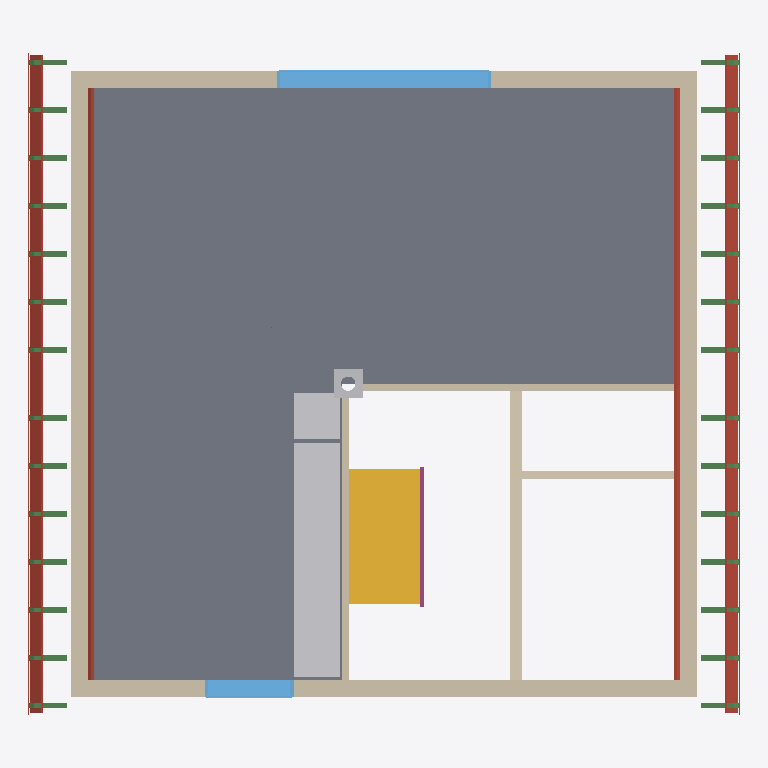
Plan cut of the same IFC building model at storey 'Upper floor' (level 3.04 m, cut at 4.43 m), seen from above with north up, elements coloured by IFC class: 56 beams (green), 8 walls (beige), 8 roofs (red-brown), 5 other elements (light grey), 2 windows (light blue), 1 slab (grey), 1 stair (yellow), 1 railing (pink). Cut surfaces are drawn darker.
Extent 9.9 m × 9.3 m × 8.8 m (x, y, z). Storeys (11): Ground floor at 0.00 m; Ceiling at 2.83 m; Upper floor at 3.04 m; Roof - Thermal insulation under rafters at 3.04 m; Roof - Vapour barrier at 3.04 m; Roof - Gypsum plasterboard at 3.04 m; Roof - MDF at 3.04 m; Roof - Roofing underlay at 3.04 m; Roof - Counter-battens at 3.04 m; Roof - Tile battens at 3.04 m; Roof - Roof tiles at 3.04 m. Elements (159): 98 IfcBeam, 20 IfcSlab, 17 IfcWall, 6 IfcFurniture, 6 IfcWindow, 5 IfcDoor, 3 IfcSanitaryTerminal, 2 IfcStair, 1 IfcChimney, 1 IfcRailing.

HEADER;
FILE_DESCRIPTION(('ViewDefinition[DesignTransferView]'),'2;1');
FILE_NAME('/dev/null','2026-11-06T22:50:02+01:00',(''),(''),'IfcOpenShell 0.8.5','IfcOpenShell 0.8.5','Nobody');
FILE_SCHEMA(('IFC4'));
ENDSEC;
DATA;
#1=IFCPROJECT('3WkPxkbm96pP5THVr07XJE',$,'House 2',$,$,$,$,(#10,#15),#5);
#19=IFCSITE('0JL91t0pf4VAHEIwyRm_Ko',$,'Site',$,$,#27,$,$,$,$,$,$,$,$);
#20=IFCBUILDING('0A8FkQELT0YvxQlsk4qrlF',$,'House 2',$,$,#32,$,$,$,$,$,$);
#33=IFCBUILDINGSTOREY('3bAhaF2xfBxwLcLAyfjx9v',$,'Ground floor',$,$,#39,$,$,$,0.0);
#40=IFCBUILDINGSTOREY('0PBwEQ4ZT9mgK6wVELvh1r',$,'Ceiling',$,$,#45,$,$,$,2.825);
#46=IFCBUILDINGSTOREY('2u90xo6yT83OYzGmAHTIjR',$,'Upper floor',$,$,#51,$,$,$,3.035);
#10023=IFCBUILDINGSTOREY('2iQiGwGHL0KR_SKQ93vNCl',$,'Roof - Thermal insulation under rafters','Visibility container for Thermal insulation under rafters','ROOF_LAYER',#10028,$,$,$,3.035);
#10029=IFCBUILDINGSTOREY('0J41tKvTf2PuADRDSrDPwV',$,'Roof - Vapour barrier','Visibility container for Vapour barrier','ROOF_LAYER',#10034,$,$,$,3.035);
#10035=IFCBUILDINGSTOREY('2GYi0Qa059rRjv8hbj6KKO',$,'Roof - Gypsum plasterboard','Visibility container for Gypsum plasterboard','ROOF_LAYER',#10040,$,$,$,3.035);
#10041=IFCBUILDINGSTOREY('0Z9jOM8CnClxWRGVTB8306',$,'Roof - MDF','Visibility container for MDF','ROOF_LAYER',#10046,$,$,$,3.035);
#10047=IFCBUILDINGSTOREY('0SraTcxITDVPRvY$$DoRoa',$,'Roof - Roofing underlay','Visibility container for Roofing underlay','ROOF_LAYER',#10052,$,$,$,3.035);
#10053=IFCBUILDINGSTOREY('3G4mpNtXT5IBjakNWmTwqk',$,'Roof - Counter-battens','Visibility container for Counter-battens','ROOF_LAYER',#10058,$,$,$,3.035);
#10059=IFCBUILDINGSTOREY('1_iUez5_X65vN74nMEJ56J',$,'Roof - Tile battens','Visibility container for Tile battens','ROOF_LAYER',#10064,$,$,$,3.035);
#10065=IFCBUILDINGSTOREY('0sjrJ48tTAhxNHCkuyPl3d',$,'Roof - Roof tiles','Visibility container for Roof tiles','ROOF_LAYER',#10070,$,$,$,3.035);
#8502=IFCSLAB('2Nty7aKaL4lQSR2QqTfz93',$,'Obývací pokoj',$,$,#8507,#8514,$,$);
#8115=IFCWALL('0fehe7iYbC7e8qEVN7ZgpT',$,'Upper west wall',$,$,#8124,#8135,$,$);
#8182=IFCWALL('3CoXQXtgj1owgIGx77W8Jh',$,'Upper east wall',$,$,#8191,#8202,$,$);
#2179=IFCSTAIR('2HsRMuFiX9tRmbODEHLylZ',$,'Upper stair flight',$,$,#2186,$,$,.STRAIGHT_RUN_STAIR.);
#8072=IFCWALL('3EW9VYaOPEogcHmOx0TLtt',$,'Upper front wall',$,$,#8082,#8110,$,$);
#10389=IFCSLAB('2ZDY6tJUXEyu2fmrUk9Z3i',$,'East Roofing underlay',$,$,#10457,#10432,$,.ROOF.);
#12800=IFCSLAB('1q4Jxmo2zCDfQYq2elWlhj',$,'West Roofing underlay',$,$,#12862,#12843,$,.ROOF.);
#8643=IFCFURNITURE('3BuZ1Z4erC3uJWA6o6crc9',$,'Kuch.?Linka',$,'Kuch.?Linka',#8648,#8655,$,.USERDEFINED.);
#8140=IFCWALL('39INPODp12bx0YBHi80T2I',$,'Upper back wall',$,$,#8149,#8177,$,$);
#8237=IFCWINDOW('1d9Gi3Jw18WeYiFDHXS931',$,'Living room back window',$,$,#8314,#8238,$,1.3750000000000004,3.0,.WINDOW.,.SINGLE_PANEL.,$);
#10237=IFCSLAB('1KHQAy8Lb7gv$BAiC1aP82',$,'East Gypsum plasterboard',$,$,#10319,#10280,$,.ROOF.);
#12660=IFCSLAB('1DlFFYvjP7ignqu_tuDeCX',$,'West Gypsum plasterboard',$,$,#12736,#12703,$,.ROOF.);
#305=IFCWALL('0W5P_mxu1CIQi7AYgioPTx',$,'Stairway - hallway and bathroom wall',$,$,#314,#325,$,$);
#8454=IFCWALL('0bmMfMRen6OQdlXj_ZNQK7',$,'Living room - back partition',$,$,#8463,#8491,$,$);
#8575=IFCFURNITURE('3O0K4a4dD0_925CpIe5Lqz',$,'Dřez',$,'Dřez',#8580,#8587,$,.USERDEFINED.);
#8541=IFCFURNITURE('2XoELpfWHC4uLJb9t4X_Fe',$,'Sporák',$,'Sporák',#8546,#8553,$,.USERDEFINED.);
#8609=IFCFURNITURE('3Ky1nFhQf9o9tLbGRxVid8',$,'Myčka',$,'Myčka',#8614,#8621,$,.USERDEFINED.);
#8411=IFCWALL('2Y5DoF2$PFgOG5_$Xkl48C',$,'Living room - side partition',$,$,#8421,#8449,$,$);
#8333=IFCWINDOW('1laDFHWBPEK8iQF8SAS$sU',$,'Living room front window',$,$,#8410,#8334,$,1.3750000000000004,1.25,.WINDOW.,.SINGLE_PANEL.,$);
#10320=IFCSLAB('323OvSc0r93ulHWK89qlnc',$,'East MDF',$,$,#10388,#10363,$,.ROOF.);
#12737=IFCSLAB('2GFt2ZgOPDjQmC0dy$p$Qu',$,'West MDF',$,$,#12799,#12780,$,.ROOF.);
#330=IFCWALL('3ZR7Hslq19qgeaJKM3faGm',$,'Hallway - bathroom partition',$,$,#339,#350,$,$);
#14920=IFCCHIMNEY('0sHCKOUFvAGRqLt0cXvbs9',$,'Main chimney',$,$,#14925,#14940,$,.NOTDEFINED.);
#10458=IFCSLAB('3towWAb856sAcsvotpCnRL',$,'East Roof tiles',$,$,#10523,#10494,$,.ROOF.);
#12863=IFCSLAB('0BEpjgXUf6ruQCP3Tk44IX',$,'West Roof tiles',$,$,#12922,#12899,$,.ROOF.);
#2231=IFCRAILING('2z2il_0b1DKgSqGOWWVXA1',$,'Stair flight railing',$,$,#2236,#2422,$,.GUARDRAIL.);
#8775=IFCBEAM('2zVohDbDP5ihPbBUYC2yRW',$,'Krokev 2 - východ',$,'RAFTER',#8822,#8813,$,.USERDEFINED.);
#8823=IFCBEAM('3_oYd4jZj0SejkS6nrrsSa',$,'Krokev 2 - západ',$,'RAFTER',#8870,#8861,$,.USERDEFINED.);
#8871=IFCBEAM('3qmPWqmqj5dumk$dJMJbrV',$,'Krokev 3 - východ',$,'RAFTER',#8918,#8909,$,.USERDEFINED.);
#8919=IFCBEAM('2gTbenIinBrvAIHQo3hFAD',$,'Krokev 3 - západ',$,'RAFTER',#8966,#8957,$,.USERDEFINED.);
#8967=IFCBEAM('2DdGhK44TBbBQAE7lxozm3',$,'Krokev 4 - východ',$,'RAFTER',#9014,#9005,$,.USERDEFINED.);
#9015=IFCBEAM('03Q1kgSxXEveDJ_7kKkfdK',$,'Krokev 4 - západ',$,'RAFTER',#9062,#9053,$,.USERDEFINED.);
#9063=IFCBEAM('0QPJ9sDOz7OPsAoc1cuptu',$,'Krokev 5 - východ',$,'RAFTER',#9110,#9101,$,.USERDEFINED.);
#9111=IFCBEAM('3l8Yv7dof4TfAUeS5H9fwT',$,'Krokev 5 - západ',$,'RAFTER',#9158,#9149,$,.USERDEFINED.);
#9207=IFCBEAM('2MsNHK$CD1OB31RV9Hm52g',$,'Krokev 6 - západ',$,'RAFTER',#9254,#9245,$,.USERDEFINED.);
#9159=IFCBEAM('0QnvzJmWH3HeycUZjJRkpb',$,'Krokev 6 - východ',$,'RAFTER',#9206,#9197,$,.USERDEFINED.);
#9255=IFCBEAM('3UFbQQx8XBcvujAvPTVvVL',$,'Krokev 7 - východ',$,'RAFTER',#9302,#9293,$,.USERDEFINED.);
#9303=IFCBEAM('24ivEB7L9EVufhIHOlCRal',$,'Krokev 7 - západ',$,'RAFTER',#9350,#9341,$,.USERDEFINED.);
#9351=IFCBEAM('2tead2vDL4offEuyi2tne_',$,'Krokev 8 - východ',$,'RAFTER',#9398,#9389,$,.USERDEFINED.);
#9447=IFCBEAM('0VLlAp45nF2gmvQzXPorBw',$,'Krokev 9 - východ',$,'RAFTER',#9494,#9485,$,.USERDEFINED.);
#9399=IFCBEAM('3KsUtrDy9FPhDtivd_m1l4',$,'Krokev 8 - západ',$,'RAFTER',#9446,#9437,$,.USERDEFINED.);
#9495=IFCBEAM('0CnpzPhUr0oe1435jIGlS7',$,'Krokev 9 - západ',$,'RAFTER',#9542,#9533,$,.USERDEFINED.);
#9543=IFCBEAM('1ECRkjAkn2e9X$ERLQ9Z1I',$,'Krokev 10 - východ',$,'RAFTER',#9590,#9581,$,.USERDEFINED.);
#9591=IFCBEAM('2sSiFvQz5AlvqmUnaSeG5F',$,'Krokev 10 - západ',$,'RAFTER',#9638,#9629,$,.USERDEFINED.);
#9639=IFCBEAM('1cHcf7NJHEmwYKSN3ODzaO',$,'Krokev 11 - východ',$,'RAFTER',#9686,#9677,$,.USERDEFINED.);
#9687=IFCBEAM('2aHkeY0S940fJjErkCRnc2',$,'Krokev 11 - západ',$,'RAFTER',#9734,#9725,$,.USERDEFINED.);
#9735=IFCBEAM('2xrf5nSwr1IgVPH2PA5bAf',$,'Krokev 12 - východ',$,'RAFTER',#9782,#9773,$,.USERDEFINED.);
#9831=IFCBEAM('37$KlleLfAUBOKPO4zG10E',$,'Krokev 13 - východ',$,'RAFTER',#9878,#9869,$,.USERDEFINED.);
#9783=IFCBEAM('2KYUYDFxz3dxMaYhQFB41k',$,'Krokev 12 - západ',$,'RAFTER',#9830,#9821,$,.USERDEFINED.);
#9879=IFCBEAM('3zOk9OLqL3efDpBvG5XQ3v',$,'Krokev 13 - západ',$,'RAFTER',#9926,#9917,$,.USERDEFINED.);
#8726=IFCBEAM('2xabE1el12FPkmMJCzSUkk',$,'Krokev 1 - západ',$,'RAFTER',#8774,#8764,$,.USERDEFINED.);
#8677=IFCBEAM('3o3HZ_wmT4Wv8HR8wgnfwO',$,'Krokev 1 - východ',$,'RAFTER',#8725,#8715,$,.USERDEFINED.);
#9927=IFCBEAM('3A3AnPRfPAQ84lsbcScQY3',$,'Krokev 14 - východ',$,'RAFTER',#9974,#9965,$,.USERDEFINED.);
#9975=IFCBEAM('1C89BeYV990uv5g6rwysst',$,'Krokev 14 - západ',$,'RAFTER',#10022,#10013,$,.USERDEFINED.);
#10524=IFCBEAM('0oeC_s_Q5EU80oReI_LajG',$,'East counter-batten 1',$,$,#10584,#10569,$,.BEAM.);
#11305=IFCBEAM('3j5j8smrH7fACOuF24euqk',$,'East counter-batten 14',$,$,#11364,#11350,$,.BEAM.);
#12923=IFCBEAM('1g5yaPAgv4gwX6WqYT4q7B',$,'West counter-batten 1',$,$,#12982,#12968,$,.BEAM.);
#13703=IFCBEAM('1KZ7VMWdLCThG4gzxuS2JR',$,'West counter-batten 14',$,$,#13762,#13748,$,.BEAM.);
#10645=IFCBEAM('0_FbwI6Rj7MhFoH2EYBmm$',$,'East counter-batten 3',$,$,#10704,#10690,$,.BEAM.);
#10585=IFCBEAM('2VuhfAvgTAawxQw7a2rLPR',$,'East counter-batten 2',$,$,#10644,#10630,$,.BEAM.);
#10765=IFCBEAM('23OdOtYVf1IPskYLHPPJxW',$,'East counter-batten 5',$,$,#10824,#10810,$,.BEAM.);
#10705=IFCBEAM('1yPS7pO2b78AWcqSpptmli',$,'East counter-batten 4',$,$,#10764,#10750,$,.BEAM.);
#10825=IFCBEAM('1wMxgMFyH3seSrgAYm5j8s',$,'East counter-batten 6',$,$,#10884,#10870,$,.BEAM.);
#10885=IFCBEAM('08lgWvceb64hBpYiHlZ$hP',$,'East counter-batten 7',$,$,#10944,#10930,$,.BEAM.);
#10945=IFCBEAM('2VCdotDmTB8fJaPQ95$VBv',$,'East counter-batten 8',$,$,#11004,#10990,$,.BEAM.);
#11065=IFCBEAM('2E1hgIZDHAqgyhkqF6xXe0',$,'East counter-batten 10',$,$,#11124,#11110,$,.BEAM.);
#11005=IFCBEAM('0jymhohwf9q9lnR5H7TQPh',$,'East counter-batten 9',$,$,#11064,#11050,$,.BEAM.);
#11185=IFCBEAM('2mgFh45dv9WQMIB7pQZs4_',$,'East counter-batten 12',$,$,#11244,#11230,$,.BEAM.);
#11125=IFCBEAM('1usvheuTj4lBuWl_cbrTY5',$,'East counter-batten 11',$,$,#11184,#11170,$,.BEAM.);
#11245=IFCBEAM('0izJGzgBnBoQmu77s1ZJBr',$,'East counter-batten 13',$,$,#11304,#11290,$,.BEAM.);
#12983=IFCBEAM('1XIzAa$Yb3_xrmxlbj6uRz',$,'West counter-batten 2',$,$,#13042,#13028,$,.BEAM.);
#13043=IFCBEAM('13L69X5MbFpwrQHY1g4OVw',$,'West counter-batten 3',$,$,#13102,#13088,$,.BEAM.);
#13103=IFCBEAM('1S1froqhvDTAlv8lXDH20s',$,'West counter-batten 4',$,$,#13162,#13148,$,.BEAM.);
#13163=IFCBEAM('0VuVG9Y3TAHgqN58YGrigS',$,'West counter-batten 5',$,$,#13222,#13208,$,.BEAM.);
#13223=IFCBEAM('23dbF2ernBbAaV3XiqCZa4',$,'West counter-batten 6',$,$,#13282,#13268,$,.BEAM.);
#13283=IFCBEAM('2LJtoTT7r2EPCTGwnzlxAV',$,'West counter-batten 7',$,$,#13342,#13328,$,.BEAM.);
#13403=IFCBEAM('1x5pMXLPTEWeRIdFnxkn66',$,'West counter-batten 9',$,$,#13462,#13448,$,.BEAM.);
#13343=IFCBEAM('05nsDWujzErecAJLi5rWoL',$,'West counter-batten 8',$,$,#13402,#13388,$,.BEAM.);
#13463=IFCBEAM('2vT9nlmXr5JR7UtN47lCVA',$,'West counter-batten 10',$,$,#13522,#13508,$,.BEAM.);
#13523=IFCBEAM('3DZF0GtsvB6OqGqBeJ4jA7',$,'West counter-batten 11',$,$,#13582,#13568,$,.BEAM.);
#13583=IFCBEAM('0fjHJEIbj6fRF73aUCdBum',$,'West counter-batten 12',$,$,#13642,#13628,$,.BEAM.);
#13643=IFCBEAM('3xk2Do2kf49Pm8bvExHgIt',$,'West counter-batten 13',$,$,#13702,#13688,$,.BEAM.);
ENDSEC;
